Run: headless pygame with SDL's dummy video driver; simulated clock (each Clock.tick advances the game by its frame time, no real sleeping); random seed 0; keys injected as events and as key.get_pressed() state; no mouse input; restart key RETURN tapped at the start of phases 3 and 4.
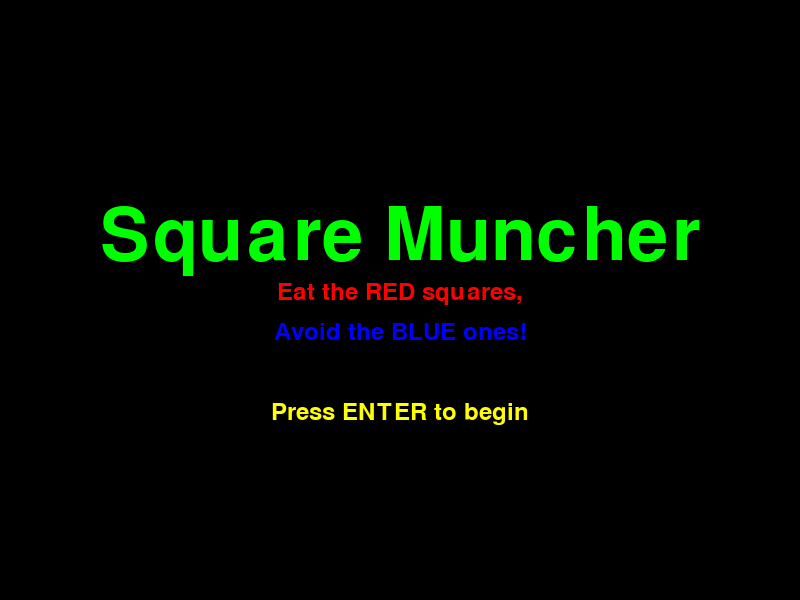
Frame 1 of 4 · flips 1–60 · no input
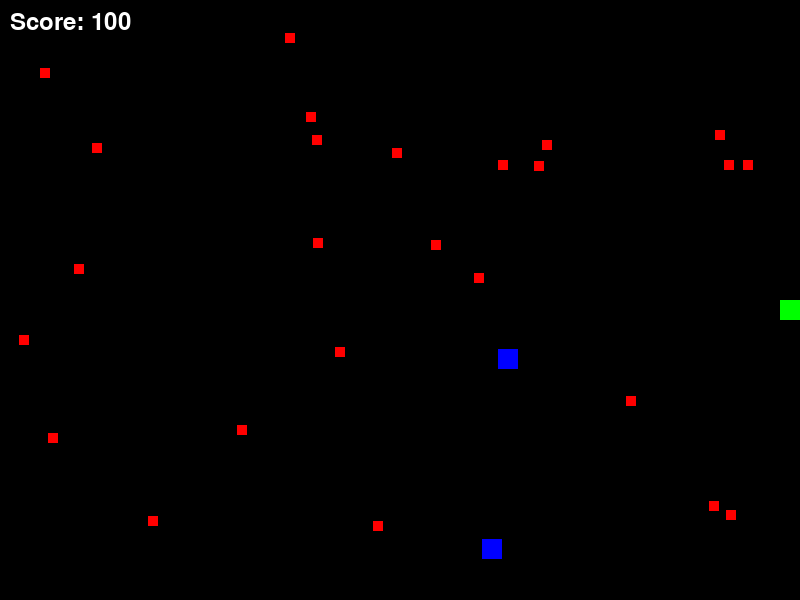
Frame 2 of 4 · flips 61–180 · tapped SPACE, RETURN · held RIGHT (→), D
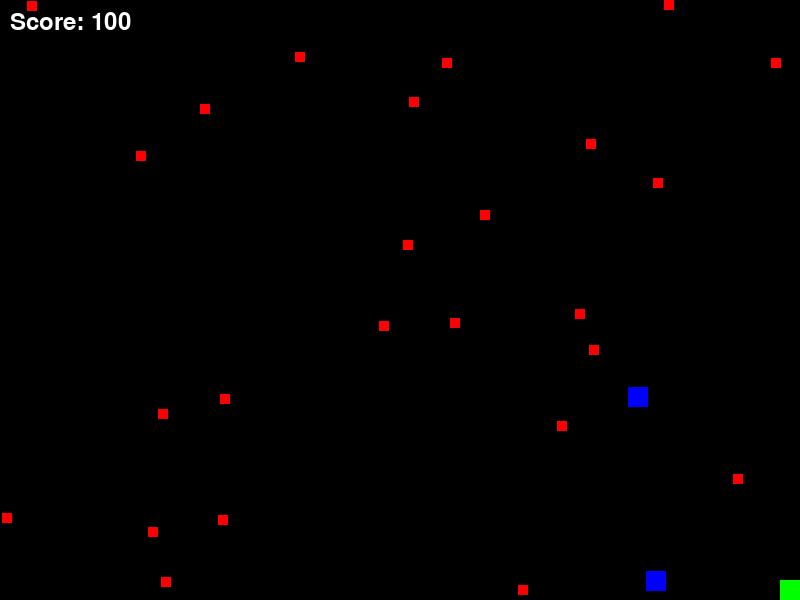
Frame 3 of 4 · flips 181–300 · tapped RETURN · held DOWN (↓), S
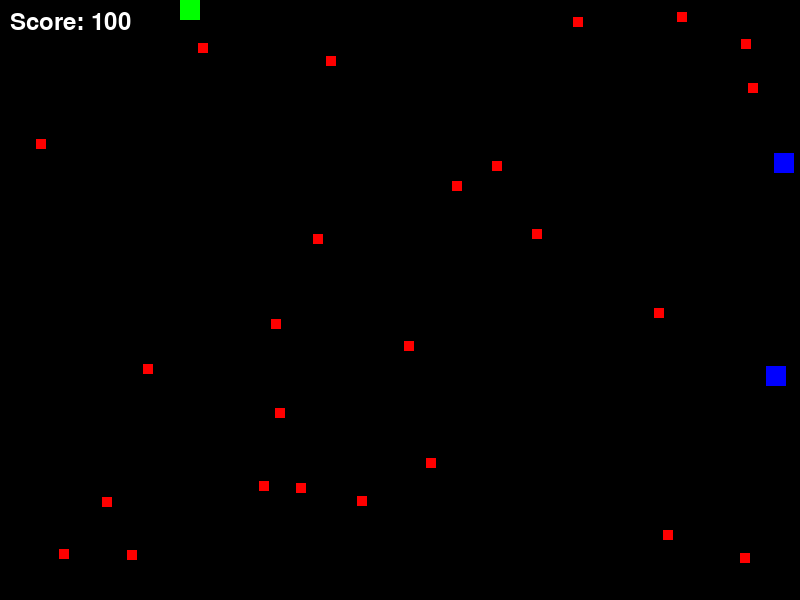
Frame 4 of 4 · flips 301–420 · tapped RETURN · held LEFT (←), A, UP (↑), W

The pygame program that drew these frames:

import pygame
import random

# Initialize pygame
pygame.init()

# Set up the display
WIDTH, HEIGHT = 800, 600
screen = pygame.display.set_mode((WIDTH, HEIGHT))
pygame.display.set_caption("Square Muncher")

# Colors
BLACK = (0, 0, 0)
GREEN = (0, 255, 0)
RED = (255, 0, 0)
BLUE = (0, 0, 255)
WHITE = (255, 255, 255)
YELLOW = (255, 255, 0)

# Set up the player
player_size = 20
player_x = WIDTH // 2
player_y = HEIGHT // 2
player_speed = 5

# Set up the food
food_size = 10
food_count = 25  # Increased to 25 smaller squares
foods = []

# Set up the enemies
enemy_size = 20  # Twice the size of the red squares
enemies = []


# Function to initialize food and enemy objects
def reset_game():
    global player_x, player_y, player_size, score, game_over
    player_x = WIDTH // 2
    player_y = HEIGHT // 2
    player_size = 20
    score = 0
    game_over = False
    foods.clear()
    enemies.clear()

    for _ in range(food_count):
        food = {
            "x": random.randint(0, WIDTH - food_size),
            "y": random.randint(0, HEIGHT - food_size),
            "dx": random.choice([-1, 1]) * random.uniform(0.5, 1.5),
            "dy": random.choice([-1, 1]) * random.uniform(0.5, 1.5),
            "size": food_size,
        }
        foods.append(food)

    for _ in range(2):
        enemy = {
            "x": random.randint(0, WIDTH - enemy_size),
            "y": random.randint(0, HEIGHT - enemy_size),
            "dx": random.choice([-1, 1]) * random.uniform(0.5, 1.5),
            "dy": random.choice([-1, 1]) * random.uniform(0.5, 1.5),
            "size": enemy_size,
        }
        enemies.append(enemy)


# Initialize game objects
reset_game()

# Font setup
font = pygame.font.Font(None, 36)

# Game loop variables
running = True
game_over = False
clock = pygame.time.Clock()
in_title_screen = True  # Flag for the title screen


# Function to move objects (food and enemies)
def move_object(obj, speed_factor=1):
    obj["x"] += obj["dx"] * speed_factor
    obj["y"] += obj["dy"] * speed_factor

    if obj["x"] <= 0 or obj["x"] >= WIDTH - obj["size"]:
        obj["dx"] *= -1
    if obj["y"] <= 0 or obj["y"] >= HEIGHT - obj["size"]:
        obj["dy"] *= -1

    obj["x"] = max(0, min(WIDTH - obj["size"], obj["x"]))
    obj["y"] = max(0, min(HEIGHT - obj["size"], obj["y"]))


# Function to check for collisions
def check_collision(player_x, player_y, player_size, obj_x, obj_y, obj_size):
    return (player_x < obj_x + obj_size and player_x + player_size > obj_x and
            player_y < obj_y + obj_size and player_y + player_size > obj_y)


# Title screen display function
def display_title_screen():
    title_font = pygame.font.Font(None, 108)
    title_text = title_font.render("Square Muncher", True, GREEN)
    instruction_text = font.render("Eat the RED squares,", True, RED)
    instruction_text2 = font.render("Avoid the BLUE ones!", True, BLUE)
    press_enter_text = font.render("Press ENTER to begin", True, YELLOW)
    screen.fill(BLACK)
    screen.blit(title_text, (WIDTH // 2 - title_text.get_width() // 2, HEIGHT // 3))

    # First instruction line
    screen.blit(instruction_text, (WIDTH // 2 - instruction_text.get_width() // 2, HEIGHT // 2 - 20))
    # Second instruction line, slightly below the first
    screen.blit(instruction_text2, (WIDTH // 2 - instruction_text2.get_width() // 2, HEIGHT // 2 + 20))
    screen.blit(press_enter_text, (WIDTH // 2 - press_enter_text.get_width() // 2, HEIGHT // 1.5))

    pygame.display.update()


# Main game loop
while running:
    if in_title_screen:
        display_title_screen()

        for event in pygame.event.get():
            if event.type == pygame.QUIT:
                running = False
            if event.type == pygame.KEYDOWN:
                if event.key == pygame.K_RETURN:
                    in_title_screen = False
                    reset_game()

        continue  # Skip the rest of the loop if we're on the title screen

    screen.fill(BLACK)

    if game_over:
        # Display GAME OVER screen
        game_over_text = font.render("GAME OVER", True, WHITE)
        score_text = font.render(f"Score: {score}", True, WHITE)
        restart_text = font.render("Press ENTER to restart", True, YELLOW)

        screen.blit(game_over_text, (WIDTH // 2 - game_over_text.get_width() // 2, HEIGHT // 2 - 50))
        screen.blit(score_text, (WIDTH // 2 - score_text.get_width() // 2, HEIGHT // 2 + 10))
        screen.blit(restart_text, (WIDTH // 2 - restart_text.get_width() // 2, HEIGHT // 2 + 50))

        pygame.display.update()

        for event in pygame.event.get():
            if event.type == pygame.QUIT:
                running = False
            if event.type == pygame.KEYDOWN:
                if event.key == pygame.K_RETURN:
                    reset_game()

        continue  # Skip the rest of the loop after game over

    # Event handling
    for event in pygame.event.get():
        if event.type == pygame.QUIT:
            running = False

    # Get player movement
    keys = pygame.key.get_pressed()
    if keys[pygame.K_LEFT]:
        player_x -= player_speed
    if keys[pygame.K_RIGHT]:
        player_x += player_speed
    if keys[pygame.K_UP]:
        player_y -= player_speed
    if keys[pygame.K_DOWN]:
        player_y += player_speed

    # Restrict player movement within the window
    player_x = max(0, min(WIDTH - player_size, player_x))
    player_y = max(0, min(HEIGHT - player_size, player_y))

    # Check collision with food
    for food in foods:
        if check_collision(player_x, player_y, player_size, food["x"], food["y"], food_size):
            score += 100
            food["x"] = random.randint(0, WIDTH - food_size)
            food["y"] = random.randint(0, HEIGHT - food_size)

    # Check collision with enemies
    for enemy in enemies:
        if check_collision(player_x, player_y, player_size, enemy["x"], enemy["y"], enemy_size):
            game_over = True

    # Move food and enemies
    for food in foods:
        move_object(food)
    for enemy in enemies:
        move_object(enemy, speed_factor=2)

    # Draw player
    pygame.draw.rect(screen, GREEN, (player_x, player_y, player_size, player_size))

    # Draw food
    for food in foods:
        pygame.draw.rect(screen, RED, (food["x"], food["y"], food_size, food_size))

    # Draw enemies
    for enemy in enemies:
        pygame.draw.rect(screen, BLUE, (enemy["x"], enemy["y"], enemy_size, enemy_size))

    # Draw score
    score_text = font.render(f"Score: {score}", True, WHITE)
    screen.blit(score_text, (10, 10))

    pygame.display.update()
    clock.tick(60)

pygame.quit()
